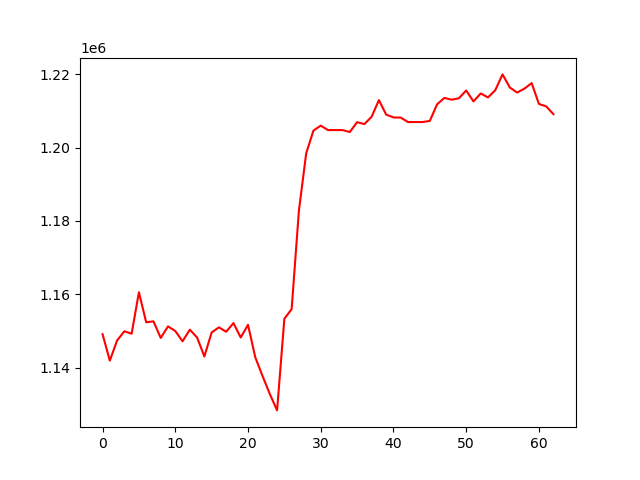

Values plotted in this chart, from the file beside it:
, 0
0, 1149139
1, 1141919
2, 1147417
3, 1149931
4, 1149261
5, 1160568
6, 1152377
7, 1152633
8, 1148108
9, 1151261
10, 1149997
11, 1147193
12, 1150363
13, 1148233
14, 1143045
15, 1149593
16, 1150993
17, 1149789
18, 1152153
19, 1148237
20, 1151678
21, 1142822
22, 1137713
23, 1132815
24, 1128352
25, 1153344
26, 1155965
27, 1182811
28, 1198450
29, 1204640
30, 1205985
31, 1204779
32, 1204779
33, 1204773
34, 1204244
35, 1206932
36, 1206409
37, 1208415
38, 1212939
39, 1208994
40, 1208221
41, 1208179
42, 1206971
43, 1206971
44, 1206971
45, 1207271
46, 1211797
47, 1213546
48, 1213060
49, 1213450
50, 1215567
51, 1212596
52, 1214763
53, 1213677
54, 1215657
55, 1219957
56, 1216390
57, 1215013
58, 1216056
59, 1217592
... 3 more rows
